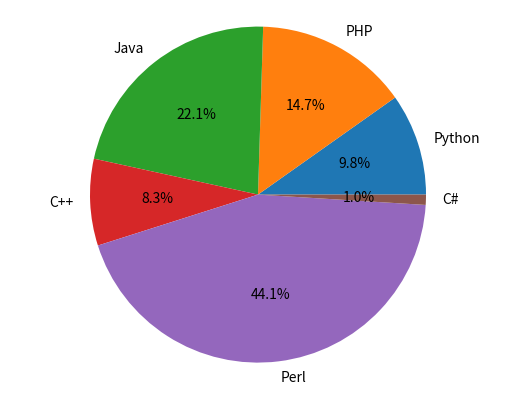

The matplotlib source for this figure:
import matplotlib.pyplot as plt

labels= 'Python', 'PHP', 'Java', 'C++', 'Perl', 'C#'
pops = [20, 30, 45, 17, 90, 2]
separated = (.1, .3, 0, 0, .6, 0)

plt.pie(pops, labels=labels, autopct = '%1.1f%%')
plt.axis('equal')
plt.show()
